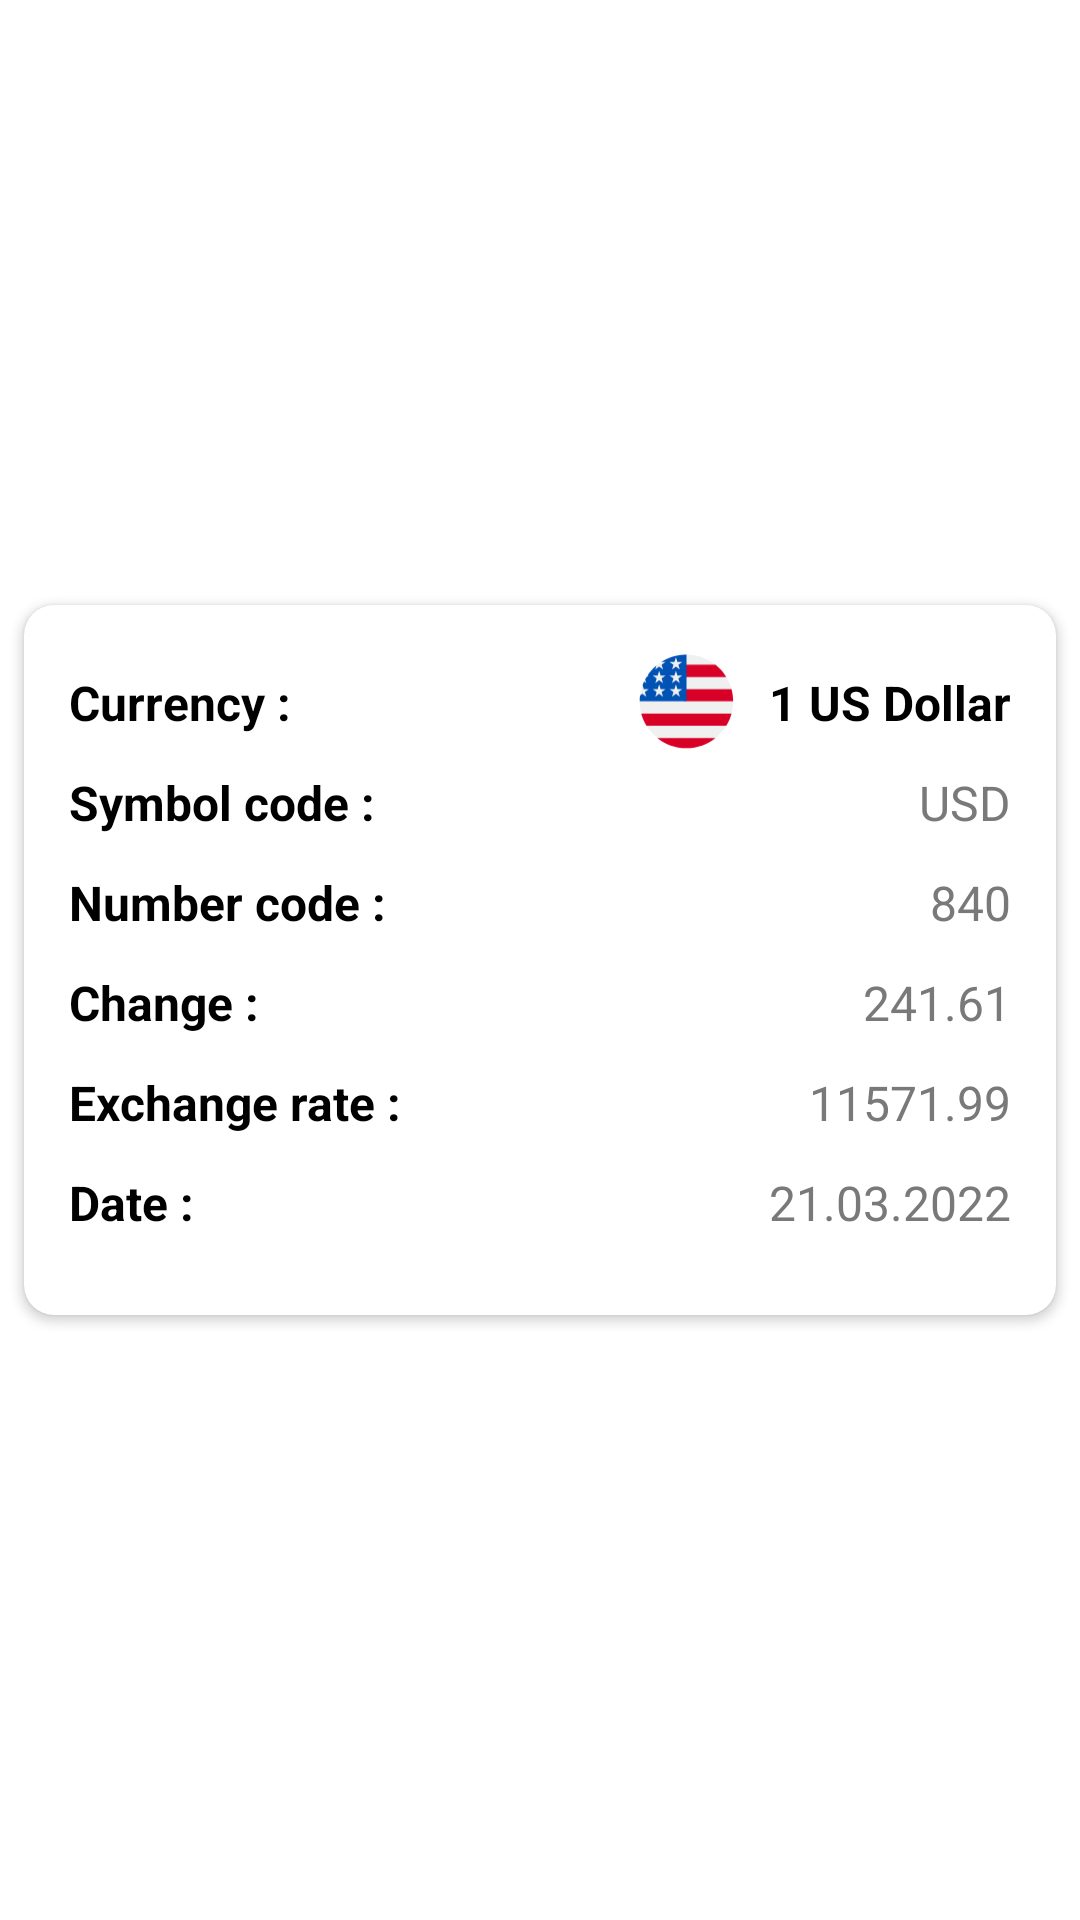

Layout XML and referenced resources for this Android screen:
<!-- AndroidManifest.xml: application theme Theme.AndroidConnectionsLesson1Task2 -->
<!-- res/layout/fragment_dialog.xml -->
<?xml version="1.0" encoding="utf-8"?>
<androidx.constraintlayout.widget.ConstraintLayout xmlns:android="http://schemas.android.com/apk/res/android"
    xmlns:app="http://schemas.android.com/apk/res-auto"
    android:layout_width="250dp"

    android:layout_height="wrap_content"
    xmlns:tools="http://schemas.android.com/tools">

    <androidx.cardview.widget.CardView
        android:layout_width="match_parent"
        android:layout_height="wrap_content"
        app:cardCornerRadius="10dp"
        app:cardMaxElevation="5dp"
        app:cardPreventCornerOverlap="true"
        app:cardUseCompatPadding="true"
        app:layout_constraintBottom_toBottomOf="parent"
        app:layout_constraintEnd_toEndOf="parent"
        app:layout_constraintStart_toStartOf="parent"
        app:layout_constraintTop_toTopOf="parent">

        <androidx.constraintlayout.widget.ConstraintLayout
            android:layout_width="match_parent"
            android:layout_height="wrap_content"
            android:padding="15dp">

            <TextView
                android:id="@+id/currency_tv"
                style="@style/TextViewBold"
                tools:ignore="MissingConstraints"
                android:layout_width="wrap_content"
                android:layout_height="wrap_content"
                android:layout_marginBottom="5dp"
                android:text="Currency : "
                app:layout_constraintBottom_toTopOf="@id/symbolCode_tv"
                app:layout_constraintStart_toStartOf="parent"
                app:layout_constraintTop_toTopOf="parent" />

            <TextView
                android:id="@+id/symbolCode_tv"
                style="@style/TextViewBold"
                tools:ignore="MissingConstraints"
                android:layout_width="wrap_content"
                android:layout_height="wrap_content"
                android:layout_marginBottom="5dp"
                android:text="Symbol code : "
                app:layout_constraintBottom_toTopOf="@id/numberCode_tv"
                app:layout_constraintStart_toStartOf="parent"
                app:layout_constraintTop_toBottomOf="@id/currency_tv" />

            <TextView
                android:id="@+id/numberCode_tv"
                style="@style/TextViewBold"
                tools:ignore="MissingConstraints"
                android:layout_width="wrap_content"
                android:layout_height="wrap_content"
                android:layout_marginBottom="5dp"
                android:text="Number code : "
                app:layout_constraintBottom_toTopOf="@id/change_tv"
                app:layout_constraintStart_toStartOf="parent"
                app:layout_constraintTop_toBottomOf="@id/symbolCode_tv" />

            <TextView
                android:id="@+id/change_tv"
                style="@style/TextViewBold"
                tools:ignore="MissingConstraints"
                android:layout_width="wrap_content"
                android:layout_height="wrap_content"
                android:layout_marginBottom="5dp"
                android:text="Change : "
                app:layout_constraintBottom_toTopOf="@id/exchangeRate_tv"
                app:layout_constraintStart_toStartOf="parent"
                app:layout_constraintTop_toBottomOf="@id/numberCode_tv" />

            <TextView
                android:id="@+id/exchangeRate_tv"
                style="@style/TextViewBold"
                tools:ignore="MissingConstraints"
                android:layout_width="wrap_content"
                android:layout_height="wrap_content"
                android:layout_marginBottom="5dp"
                android:text="Exchange rate : "
                app:layout_constraintBottom_toTopOf="@id/date_tv"
                app:layout_constraintStart_toStartOf="parent"
                app:layout_constraintTop_toBottomOf="@id/change_tv" />

            <TextView
                android:id="@+id/date_tv"
                style="@style/TextViewBold"
                tools:ignore="MissingConstraints"
                android:layout_width="wrap_content"
                android:layout_height="wrap_content"
                android:layout_marginBottom="5dp"
                android:text="Date : "
                app:layout_constraintBottom_toBottomOf="parent"
                app:layout_constraintStart_toStartOf="parent"
                app:layout_constraintTop_toBottomOf="@id/exchangeRate_tv" />

            <ImageView
                android:id="@+id/countryFlag"
                tools:ignore="MissingConstraints"
                android:layout_width="35dp"
                android:layout_height="35dp"
                android:layout_marginEnd="10dp"
                android:src="@drawable/usd"
                app:layout_constraintBottom_toBottomOf="@id/currency"
                app:layout_constraintEnd_toStartOf="@id/currency"
                app:layout_constraintHorizontal_bias="1"
                app:layout_constraintStart_toEndOf="@id/currency_tv"
                app:layout_constraintTop_toTopOf="@id/currency" />

            <TextView
                android:id="@+id/currency"
                tools:ignore="MissingConstraints"
                android:layout_width="wrap_content"
                android:layout_height="wrap_content"
                android:layout_marginBottom="5dp"
                android:text="1 US Dollar"
                android:theme="@style/TextViewBold"
                app:layout_constraintBottom_toTopOf="@id/symbolCode"
                app:layout_constraintEnd_toEndOf="parent"
                app:layout_constraintTop_toTopOf="parent" />

            <TextView
                android:id="@+id/symbolCode"
                tools:ignore="MissingConstraints"
                android:layout_width="wrap_content"
                android:layout_height="wrap_content"
                android:layout_marginBottom="5dp"
                android:text="USD"
                android:theme="@style/TextViewRegular"
                app:layout_constraintBottom_toTopOf="@id/numberCode"
                app:layout_constraintEnd_toEndOf="parent"
                app:layout_constraintTop_toBottomOf="@id/currency" />

            <TextView
                android:id="@+id/numberCode"
                tools:ignore="MissingConstraints"
                android:layout_width="wrap_content"
                android:layout_height="wrap_content"
                android:layout_marginBottom="5dp"
                android:text="840"
                android:theme="@style/TextViewRegular"
                app:layout_constraintBottom_toTopOf="@id/change"
                app:layout_constraintEnd_toEndOf="parent"
                app:layout_constraintTop_toBottomOf="@id/symbolCode" />

            <TextView
                android:id="@+id/change"
                tools:ignore="MissingConstraints"
                android:layout_width="wrap_content"
                android:layout_height="wrap_content"
                android:layout_marginBottom="5dp"
                android:text="241.61"
                android:theme="@style/TextViewRegular"
                app:layout_constraintBottom_toTopOf="@id/exchangeRate"
                app:layout_constraintEnd_toEndOf="parent"
                app:layout_constraintTop_toBottomOf="@id/numberCode" />

            <TextView
                android:id="@+id/exchangeRate"
                tools:ignore="MissingConstraints"
                android:layout_width="wrap_content"
                android:layout_height="wrap_content"
                android:layout_marginBottom="5dp"
                android:text="11571.99"
                android:theme="@style/TextViewRegular"
                app:layout_constraintBottom_toTopOf="@id/date"
                app:layout_constraintEnd_toEndOf="parent"
                app:layout_constraintTop_toBottomOf="@id/change" />

            <TextView
                android:id="@+id/date"
                tools:ignore="MissingConstraints"
                android:layout_width="wrap_content"
                android:layout_height="wrap_content"
                android:layout_marginBottom="5dp"
                android:text="21.03.2022"
                android:theme="@style/TextViewRegular"
                app:layout_constraintBottom_toBottomOf="parent"
                app:layout_constraintEnd_toEndOf="parent"
                app:layout_constraintTop_toBottomOf="@id/exchangeRate" />
        </androidx.constraintlayout.widget.ConstraintLayout>
    </androidx.cardview.widget.CardView>
</androidx.constraintlayout.widget.ConstraintLayout>
<!-- resources referenced by this layout -->
<resources>
  <!-- drawable usd: vector/xml drawable (drawable, 2385 chars, omitted) -->
  <style name="TextViewBold" parent="TextAppearance.AppCompat">
          <item name="android:textColor">@color/black</item>
          <item name="fontFamily">@font/kadwa</item>
          <item name="android:textStyle">bold</item>
          <item name="android:textSize">16sp</item>
      </style>
  <style name="TextViewRegular" parent="TextAppearance.AppCompat">
          <item name="android:textColor">@color/darkGray</item>
          <item name="fontFamily">@font/kadwa</item>
          <item name="android:textSize">16sp</item>
      </style>
  <style name="Theme.AndroidConnectionsLesson1Task2" parent="Theme.MaterialComponents.DayNight.DarkActionBar">
          
          <item name="colorPrimary">#F6AF19</item>
          <item name="colorPrimaryVariant">#E4A216</item>
          <item name="colorOnPrimary">@color/white</item>
          
          <item name="colorSecondary">@color/teal_200</item>
          <item name="colorSecondaryVariant">@color/teal_700</item>
          <item name="colorOnSecondary">@color/black</item>
          
          <item name="android:statusBarColor" tools:targetApi="l">?attr/colorPrimaryVariant</item>
          
      </style>
  <color name="black">#FF000000</color>
  <color name="darkGray">#797979</color>
  <color name="white">#FFFFFFFF</color>
  <color name="teal_200">#FF03DAC5</color>
  <color name="teal_700">#FF018786</color>
</resources>
